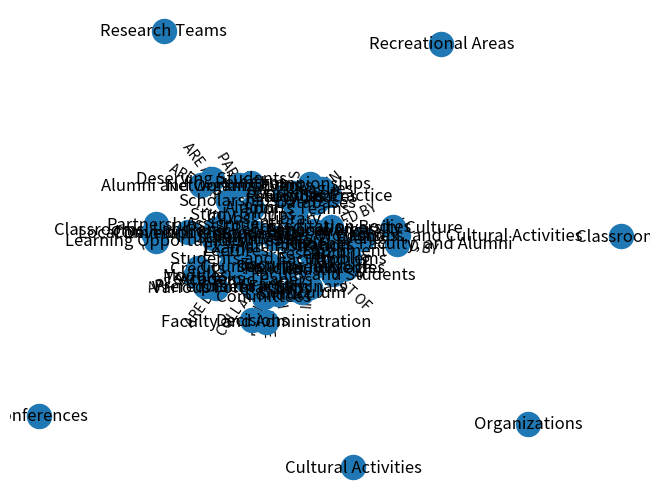
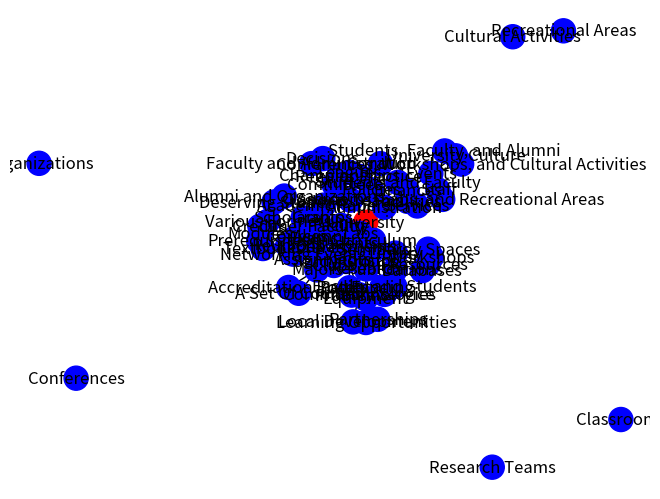
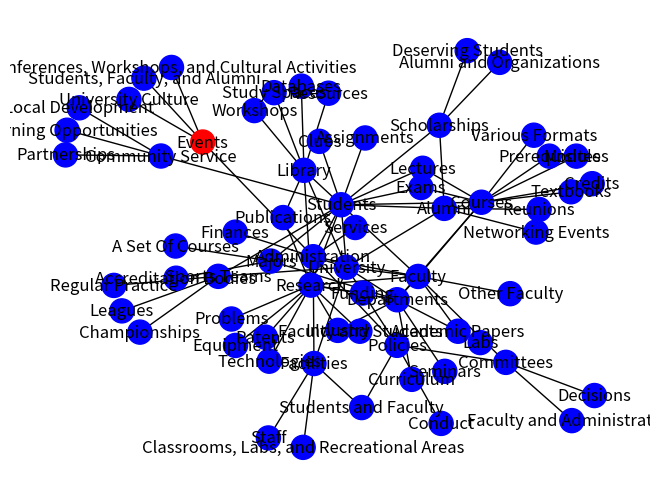
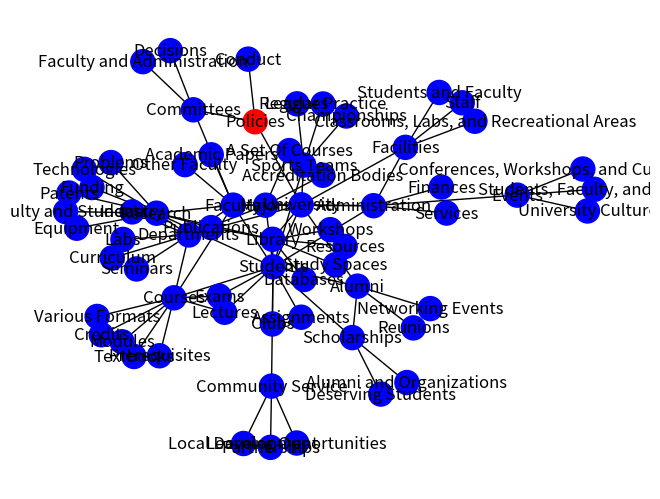
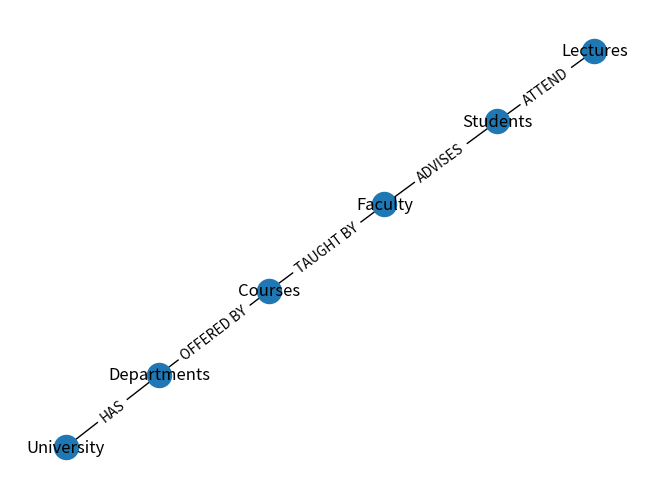
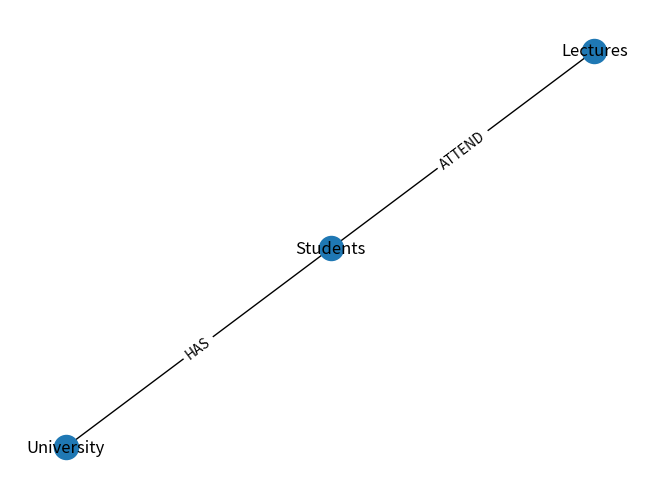

Python code for these plots, in order:
# CPCS-331_CS1_AE
# AI Group Project: Solving Maze Problems
#
# Students:-
# Mahmued Alardawi - 2135209
# Ahmad Aljedaani - 2136071
# Abdullah Emad Almashharawi - 2136141
# Abdullah Abed Alharbi- 2135999

import networkx
from matplotlib import pyplot


def draw_graph(graph):
    pos = networkx.spring_layout(graph)
    networkx.draw(graph, pos, with_labels=True)
    labels = networkx.get_edge_attributes(graph, 'relationship')
    networkx.draw_networkx_edge_labels(graph, pos, edge_labels=labels)
    pyplot.show()


def draw_graph_with_target(graph, target_node, target_color='red', default_color='blue'):
    node_colors = [target_color if node == target_node else default_color for node in graph.nodes()]
    pos = networkx.spring_layout(graph)
    networkx.draw(graph, pos, node_color=node_colors, with_labels=True)
    pyplot.show()


def check_node(graph, node):
    if graph.has_node(node):
        print(f"The node '{node}' is in the graph.")
    else:
        print(f"The node '{node}' is not in the graph.")


def get_edges_of_node(graph, node):
    edges_and_relationships = [(n1, n2, data.get('relationship', None))
                               for n1, n2, data in graph.edges(node, data=True)]

    for edge1, edge2, relationship in edges_and_relationships:
        print(f"Edge: {edge1}, Edge: {edge2}, Relationship: {relationship}")

def create_subgraph_from_path(graph, path):
    subgraph = networkx.Graph()

    for i in range(len(path) - 1):
        node_start = path[i]
        node_end = path[i + 1]
        if graph.has_edge(node_start, node_end):
            edge_data = graph.get_edge_data(node_start, node_end)
            subgraph.add_edge(node_start, node_end, **edge_data)
        else:
            raise ValueError(f"The edge between {node_start} and {node_end} does not exist in the original graph.")

    return subgraph


def is_related(graph, start, end):
    if networkx.has_path(graph, start, end):
        path = networkx.shortest_path(graph, start, end)
    else:
        path = None
    return path

# Example usage:
# Assuming 'G' is a previously created NetworkX graph object


# Creating Graph
G = networkx.Graph()

# Adding Entities (Nodes):
G.add_nodes_from([
    "University", "Departments", "Faculty", "Students", "Administration", "Library",
    "Sports Teams", "Alumni", "Facilities", "Policies", "Courses", "Research",
    "Committees", "Grants", "Academic Papers", "Study Groups", "Seminars", "Labs",
    "Industry", "Equipment", "Publications", "Finances", "Services", "Workshops",
    "Databases", "Study Spaces", "Leagues", "Championships", "Reunions", "Networking Events",
    "Modules", "Various Formats", "Research Teams", "Patents", "Accreditation Bodies",
    "Organizations", "Learning Opportunities", "Partnerships", "Local Development",
    "Classrooms", "Recreational Areas", "Staff", "Conferences", "Cultural Activities", "Conduct",
    "Textbooks", "Lectures", "Exams", "Clubs", "Scholarships", "Community Service"
])

# Adding Relationships (Edges):
G.add_edge("University", "Departments", relationship="HAS")
G.add_edge("University", "Faculty", relationship="HAS")
G.add_edge("University", "Students", relationship="HAS")
G.add_edge("University", "Administration", relationship="HAS")
G.add_edge("University", "Library", relationship="HAS")
G.add_edge("University", "Sports Teams", relationship="HAS")
G.add_edge("University", "Alumni", relationship="HAS")
G.add_edge("University", "Facilities", relationship="HAS")
G.add_edge("University", "Policies", relationship="HAS")

G.add_edge("Faculty", "Courses", relationship="TEACHES")
G.add_edge("Faculty", "Research", relationship="CONDUCTS")
G.add_edge("Faculty", "Students", relationship="ADVISES")
G.add_edge("Faculty", "Committees", relationship="PARTICIPATES IN")
G.add_edge("Faculty", "Other Faculty", relationship="COLLABORATES WITH")
G.add_edge("Faculty", "Grants", relationship="WRITES")
G.add_edge("Faculty", "Academic Papers", relationship="REVIEWS")
G.add_edge("Faculty", "Departments", relationship="BELONGS TO")

G.add_edge("Students", "Courses", relationship="ENROLL IN")
G.add_edge("Students", "Library", relationship="USE")
G.add_edge("Students", "Sports Teams", relationship="JOIN")
G.add_edge("Students", "Alumni", relationship="BECOME")
G.add_edge("Students", "Research", relationship="PARTICIPATE IN")
G.add_edge("Students", "Clubs", relationship="PARTICIPATE IN")
G.add_edge("Students", "Study Groups", relationship="FORM")
G.add_edge("Students", "Scholarships", relationship="APPLY FOR")
G.add_edge("Students", "Lectures", relationship="ATTEND")
G.add_edge("Students", "Assignments", relationship="SUBMIT")
G.add_edge("Students", "Exams", relationship="TAKE")
G.add_edge("Students", "Community Service", relationship="VOLUNTEER IN")

G.add_edge("Departments", "Courses", relationship="OFFER")
G.add_edge("Departments", "Faculty", relationship="MANAGE")
G.add_edge("Departments", "Research", relationship="CONDUCT")
G.add_edge("Departments", "Majors", relationship="COORDINATE")
G.add_edge("Departments", "Curriculum", relationship="DEVELOP")
G.add_edge("Departments", "Seminars", relationship="HOST")
G.add_edge("Departments", "Labs", relationship="MAINTAIN")
G.add_edge("Departments", "Industry", relationship="COLLABORATE WITH")

G.add_edge("Courses", "Faculty", relationship="TAUGHT BY")
G.add_edge("Courses", "Students", relationship="TAKEN BY")
G.add_edge("Courses", "Departments", relationship="OFFERED BY")
G.add_edge("Courses", "Textbooks", relationship="REQUIRE")
G.add_edge("Courses", "Lectures", relationship="INCLUDE")
G.add_edge("Courses", "Exams", relationship="REQUIRE")
G.add_edge("Courses", "Credits", relationship="PROVIDE")
G.add_edge("Courses", "Prerequisites", relationship="HAVE")
G.add_edge("Courses", "Students", relationship="EVALUATE")
G.add_edge("Courses", "Modules", relationship="ARE STRUCTURED IN")
G.add_edge("Courses", "Various Formats", relationship="ARE DELIVERED IN")

G.add_edge("Research", "Faculty", relationship="CONDUCTED BY")
G.add_edge("Research", "Equipment", relationship="USES")
G.add_edge("Research", "Funding", relationship="RECEIVES")
G.add_edge("Research", "Publications", relationship="PRODUCES")
G.add_edge("Research", "Problems", relationship="ADDRESSES")
G.add_edge("Research", "Technologies", relationship="DEVELOPS")
G.add_edge("Research", "Faculty and Students", relationship="TEAMS CONSIST OF")
G.add_edge("Research", "Patents", relationship="RESULTS IN")
G.add_edge("Research", "Industry", relationship="INFLUENCES")

G.add_edge("Administration", "University", relationship="MANAGES")
G.add_edge("Administration", "Students", relationship="SUPPORTS")
G.add_edge("Administration", "Faculty", relationship="EMPLOYS")
G.add_edge("Administration", "Finances", relationship="OVERSEES")
G.add_edge("Administration", "Policies", relationship="ENFORCES")
G.add_edge("Administration", "Facilities", relationship="MAINTAINS")
G.add_edge("Administration", "Services", relationship="PROVIDES")
G.add_edge("Administration", "Events", relationship="COORDINATES")

G.add_edge("Library", "Resources", relationship="PROVIDES")
G.add_edge("Library", "Research", relationship="SUPPORTS")
G.add_edge("Library", "Students", relationship="USED BY")
G.add_edge("Library", "Publications", relationship="ARCHIVES")
G.add_edge("Library", "Workshops", relationship="ORGANIZES")
G.add_edge("Library", "Databases", relationship="MAINTAINS")
G.add_edge("Library", "Study Spaces", relationship="OFFERS")

G.add_edge("Sports Teams", "Students", relationship="COMPRISE OF")
G.add_edge("Sports Teams", "University", relationship="REPRESENT")
G.add_edge("Sports Teams", "Regular Practice", relationship="PRACTICE")
G.add_edge("Sports Teams", "Leagues", relationship="COMPETE IN")
G.add_edge("Sports Teams", "Championships", relationship="WIN")

G.add_edge("Alumni", "University", relationship="GRADUATED FROM")
G.add_edge("Alumni", "University", relationship="SUPPORT")
G.add_edge("Alumni", "Students", relationship="NETWORK WITH")
G.add_edge("Alumni", "University", relationship="DONATE TO")
G.add_edge("Alumni", "Students", relationship="MENTOR")
G.add_edge("Alumni", "Reunions", relationship="ATTEND")
G.add_edge("Alumni", "Scholarships", relationship="ESTABLISH")
G.add_edge("Alumni", "Networking Events", relationship="PARTICIPATE IN")

G.add_edge("Committees", "Faculty and Administration", relationship="INCLUDE")
G.add_edge("Committees", "Decisions", relationship="MAKE")
G.add_edge("Committees", "Policies", relationship="REVIEW")

G.add_edge("Majors", "A Set Of Courses", relationship="REQUIRE")
G.add_edge("Majors", "Students", relationship="PREPARE FOR Careers")
G.add_edge("Majors", "Accreditation Bodies", relationship="ARE RECOGNIZED BY")

G.add_edge("Scholarships", "Deserving Students", relationship="ARE AWARDED TO")
G.add_edge("Scholarships", "Alumni and Organizations", relationship="ARE FUNDED BY")
G.add_edge("Scholarships", "Students", relationship="SUPPORT")

G.add_edge("Community Service", "Learning Opportunities", relationship="PROVIDES")
G.add_edge("Community Service", "Partnerships", relationship="BUILDS")
G.add_edge("Community Service", "Local Development", relationship="CONTRIBUTES TO")

G.add_edge("Facilities", "Classrooms, Labs, and Recreational Areas", relationship="INCLUDE")
G.add_edge("Facilities", "Students and Faculty", relationship="ARE USED BY")
G.add_edge("Facilities", "Staff", relationship="ARE MAINTAINED BY")

G.add_edge("Events", "Conferences, Workshops, and Cultural Activities", relationship="INCLUDE")
G.add_edge("Events", "Students, Faculty, and Alumni", relationship="ARE ATTENDED BY")
G.add_edge("Events", "University Culture", relationship="PROMOTE")

G.add_edge("Policies", "Conduct", relationship="GOVERN")
G.add_edge("Policies", "Administration", relationship="ARE DEVELOPED BY")
G.add_edge("Policies", "Students and Faculty", relationship="ARE COMPLIED WITH")

# Plotting the graph
draw_graph(G)

# Plotting the graph with specific color to a node
draw_graph_with_target(G, "University", target_color="red")

# Removing nodes
G.remove_nodes_from(["Grants", "Research Teams", "Conferences", "Classrooms", "Organizations", "Cultural Activities",
                     "Study Groups", "Recreational Areas"])
draw_graph_with_target(G, "Events", target_color="red")

# Removing edges
G.remove_edges_from([("Policies", "Administration"), ("Policies", "Students and Faculty")])
draw_graph_with_target(G, "Policies", target_color="red")


# Check if node exists
check_node(G, "University")
print()

check_node(G, "Kharbosh")
print()

# Finding edges of node
get_edges_of_node(G, "University")
print()

# Finding a specific pattern
pattern = ["University", "Departments", "Courses", "Faculty", "Students", "Lectures"]
g1 = create_subgraph_from_path(G, pattern)
draw_graph(g1)

# Check if the nodes are related
path = is_related(G, "University", "Lectures")
if path is not None:
    g1 = create_subgraph_from_path(G, path)
    draw_graph(g1)
